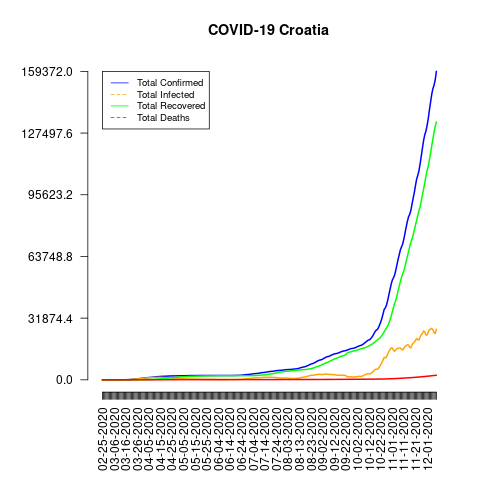

Source data for this figure (header and first rows):
date, total_confirmed, total_deaths, total_recovered, total_infected, mortality_rate, recovery_rate, daily_growth_rate
02-25-2020, 1, 0, 0, 1, 0.0, 0.0, 1
02-26-2020, 3, 0, 0, 3, 0.0, 0.0, 3.0
02-27-2020, 3, 0, 0, 3, 0.0, 0.0, 1.0
02-28-2020, 5, 0, 0, 5, 0.0, 0.0, 1.667
02-29-2020, 6, 0, 0, 6, 0.0, 0.0, 1.2
03-01-2020, 7, 0, 0, 7, 0.0, 0.0, 1.167
03-02-2020, 7, 0, 0, 7, 0.0, 0.0, 1.0
03-03-2020, 9, 0, 0, 9, 0.0, 0.0, 1.286
03-04-2020, 10, 0, 0, 10, 0.0, 0.0, 1.111
03-05-2020, 10, 0, 0, 10, 0.0, 0.0, 1.0
03-06-2020, 11, 0, 0, 11, 0.0, 0.0, 1.1
03-07-2020, 12, 0, 0, 12, 0.0, 0.0, 1.091
03-08-2020, 12, 0, 0, 12, 0.0, 0.0, 1.0
03-09-2020, 12, 0, 0, 12, 0.0, 0.0, 1.0
03-10-2020, 14, 0, 0, 14, 0.0, 0.0, 1.167
03-11-2020, 19, 0, 0, 19, 0.0, 0.0, 1.357
03-12-2020, 19, 0, 0, 19, 0.0, 0.0, 1.0
03-13-2020, 32, 0, 1, 31, 0.0, 3.13, 1.684
03-14-2020, 38, 0, 1, 37, 0.0, 2.63, 1.188
03-15-2020, 49, 0, 1, 48, 0.0, 2.04, 1.289
03-16-2020, 57, 0, 2, 55, 0.0, 3.51, 1.163
03-17-2020, 65, 0, 4, 61, 0.0, 6.15, 1.14
03-18-2020, 81, 0, 4, 77, 0.0, 4.94, 1.246
03-19-2020, 105, 1, 5, 100, 0.95, 4.76, 1.296
03-20-2020, 128, 1, 5, 123, 0.78, 3.91, 1.219
03-21-2020, 206, 1, 5, 201, 0.49, 2.43, 1.609
03-22-2020, 254, 1, 5, 249, 0.39, 1.97, 1.233
03-23-2020, 315, 1, 5, 310, 0.32, 1.59, 1.24
03-24-2020, 382, 1, 5, 377, 0.26, 1.31, 1.213
03-25-2020, 442, 1, 22, 420, 0.23, 4.98, 1.157
03-26-2020, 495, 3, 22, 473, 0.61, 4.44, 1.12
03-27-2020, 586, 3, 37, 549, 0.51, 6.31, 1.184
03-28-2020, 657, 5, 45, 612, 0.76, 6.85, 1.121
03-29-2020, 713, 6, 52, 661, 0.84, 7.29, 1.085
03-30-2020, 790, 6, 67, 723, 0.76, 8.48, 1.108
03-31-2020, 867, 6, 67, 800, 0.69, 7.73, 1.097
04-01-2020, 963, 6, 73, 890, 0.62, 7.58, 1.111
04-02-2020, 1011, 7, 88, 923, 0.69, 8.7, 1.05
04-03-2020, 1079, 8, 92, 987, 0.74, 8.53, 1.067
04-04-2020, 1126, 12, 119, 1007, 1.07, 10.57, 1.044
04-05-2020, 1182, 15, 125, 1057, 1.27, 10.58, 1.05
04-06-2020, 1222, 16, 130, 1092, 1.31, 10.64, 1.034
04-07-2020, 1282, 18, 167, 1115, 1.4, 13.03, 1.049
04-08-2020, 1343, 19, 179, 1164, 1.41, 13.33, 1.048
04-09-2020, 1407, 20, 219, 1188, 1.42, 15.57, 1.048
04-10-2020, 1495, 21, 231, 1264, 1.4, 15.45, 1.063
04-11-2020, 1534, 21, 323, 1211, 1.37, 21.06, 1.026
04-12-2020, 1600, 23, 373, 1227, 1.44, 23.31, 1.043
04-13-2020, 1650, 25, 400, 1250, 1.52, 24.24, 1.031
04-14-2020, 1704, 31, 415, 1289, 1.82, 24.35, 1.033
04-15-2020, 1741, 33, 473, 1268, 1.9, 27.17, 1.022
04-16-2020, 1791, 35, 529, 1262, 1.95, 29.54, 1.029
04-17-2020, 1814, 36, 600, 1214, 1.98, 33.08, 1.013
04-18-2020, 1832, 39, 615, 1217, 2.13, 33.57, 1.01
04-19-2020, 1871, 47, 709, 1162, 2.51, 37.89, 1.021
04-20-2020, 1881, 47, 771, 1110, 2.5, 40.99, 1.005
04-21-2020, 1908, 48, 801, 1107, 2.52, 41.98, 1.014
04-22-2020, 1950, 48, 869, 1081, 2.46, 44.56, 1.022
04-23-2020, 1981, 50, 883, 1098, 2.52, 44.57, 1.016
04-24-2020, 2009, 51, 982, 1027, 2.54, 48.88, 1.014
... 229 more rows
